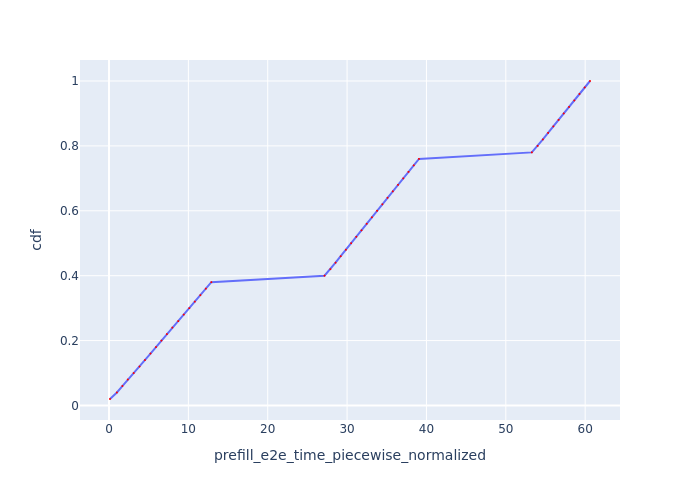

The data file committed next to this chart (first rows):
Request Id, prefill_e2e_time_piecewise_normalized, cdf
0_0, 0.1257, 0.02
0_1, 0.9954, 0.04
0_2, 1.683, 0.06
0_3, 2.369, 0.08
0_4, 3.114, 0.1
0_5, 3.846, 0.12
0_6, 4.532, 0.14
0_7, 5.228, 0.16
0_8, 5.923, 0.18
0_9, 6.61, 0.2
0_10, 7.295, 0.22
0_11, 7.982, 0.24
0_12, 8.728, 0.26
0_13, 9.422, 0.28
0_14, 10.12, 0.3
0_15, 10.81, 0.32
0_16, 11.51, 0.34
0_17, 12.2, 0.36
0_18, 12.89, 0.38
0_19, 27.15, 0.4
0_20, 27.89, 0.42
0_21, 28.54, 0.44
0_22, 29.19, 0.46
0_23, 29.85, 0.48
0_24, 30.51, 0.5
0_25, 31.16, 0.52
0_26, 31.82, 0.54
0_27, 32.47, 0.56
0_28, 33.13, 0.58
0_29, 33.78, 0.6
0_30, 34.45, 0.62
0_31, 35.1, 0.64
0_32, 35.76, 0.66
0_33, 36.42, 0.68
0_34, 37.08, 0.7
0_35, 37.74, 0.72
0_36, 38.4, 0.74
0_37, 39.06, 0.76
0_38, 53.28, 0.78
0_39, 54.01, 0.8
0_40, 54.67, 0.82
0_41, 55.33, 0.84
0_42, 55.99, 0.86
0_43, 56.65, 0.88
0_44, 57.3, 0.9
0_45, 57.97, 0.92
0_46, 58.63, 0.94
0_47, 59.28, 0.96
0_48, 59.95, 0.98
0_49, 60.61, 1.0
